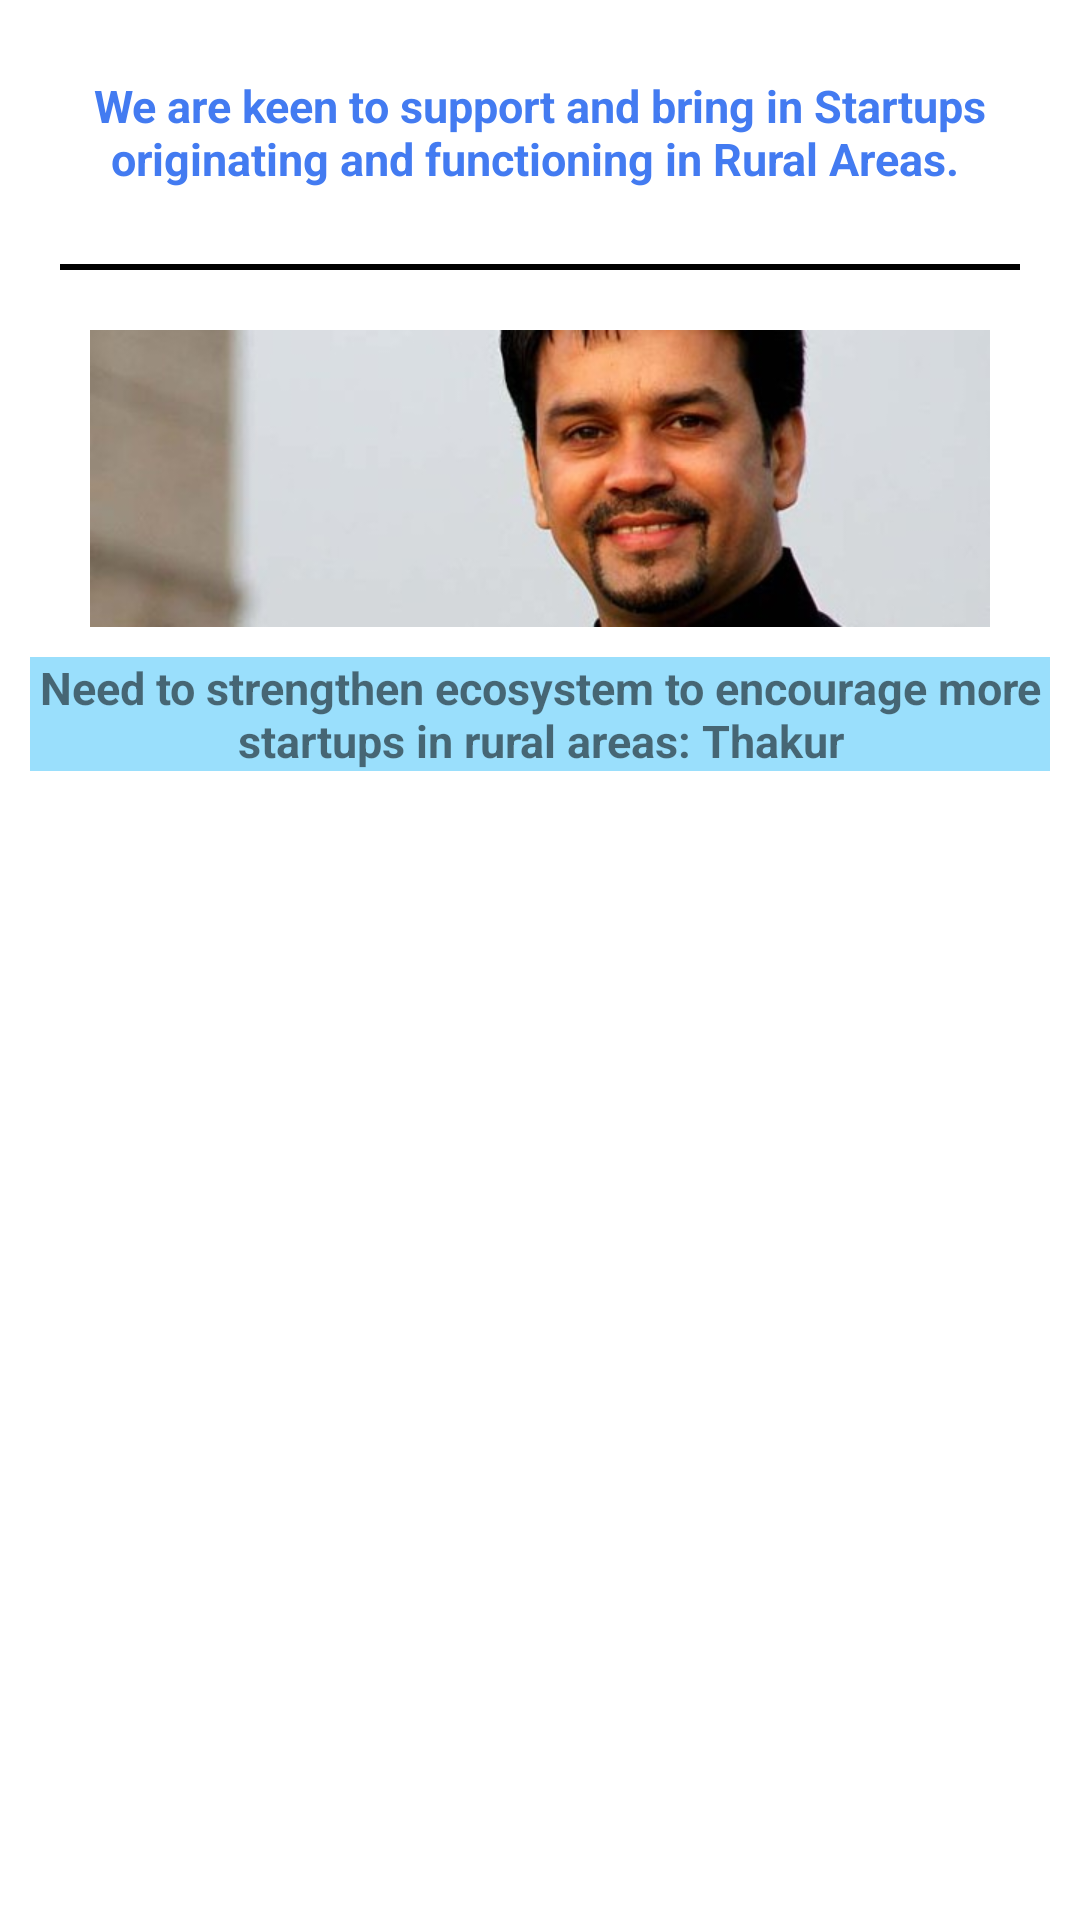

Produce the Android XML layout that renders to this screen, including the resource entries it uses.
<!-- AndroidManifest.xml: application theme Theme.PrabishaStartupNetwork -->
<!-- res/layout/activity_rural.xml -->
<?xml version="1.0" encoding="utf-8"?>
<LinearLayout xmlns:android="http://schemas.android.com/apk/res/android"
    xmlns:app="http://schemas.android.com/apk/res-auto"
    xmlns:tools="http://schemas.android.com/tools"
    android:layout_width="match_parent"
    android:layout_height="match_parent"
    tools:context="com.prabishastartup.psn.app.startup.prabisha.RuralActivity">
    <ScrollView
        android:layout_width="match_parent"
        android:layout_height="match_parent">
        <LinearLayout
            android:layout_width="match_parent"
            android:layout_height="match_parent"
            android:orientation="vertical">

            <TextView
                android:layout_width="match_parent"
                android:layout_marginTop="20dp"
                android:layout_height="wrap_content"
                android:text="We are keen to support and bring in Startups originating and functioning in Rural Areas. "
                android:padding="20dp"
                android:textSize="15dp"
                android:layout_margin="5dp"
                android:textStyle="bold"
                android:textColor="@color/text_colour"
                android:gravity="center"/>
            <TextView
                android:layout_width="match_parent"
                android:layout_height="2dp"
                android:background="@color/black"
                android:layout_marginRight="20dp"
                android:layout_marginLeft="20dp"/>

            <ImageView
                android:layout_width="match_parent"
                android:layout_height="wrap_content"
                android:src="@drawable/rural_image_feed"
                android:scaleType="fitCenter"
                android:layout_marginTop="20dp"
                android:id="@+id/rural_news_image"/>
            <TextView
                android:layout_width="match_parent"
                android:layout_marginTop="20dp"
                android:layout_height="wrap_content"
                android:text="Need to strengthen ecosystem to encourage more startups in rural areas: Thakur"
                android:textSize="15dp"
                android:layout_margin="10dp"
                android:background="@color/TextBackgroundColour"
                android:textStyle="bold"
                android:gravity="center"
                android:id="@+id/rural_news"/>


        </LinearLayout>
    </ScrollView>

</LinearLayout>
<!-- resources referenced by this layout -->
<resources>
  <color name="TextBackgroundColour">#A664CEFB</color>
  <color name="black">#FF000000</color>
  <color name="text_colour">#437BF1</color>
  <!-- drawable rural_image_feed: jpg bitmap (drawable-xhdpi, 15760 bytes) -->
  <style name="Theme.PrabishaStartupNetwork" parent="Theme.MaterialComponents.DayNight.DarkActionBar">
          
          <item name="font">@font/poppins</item>
          <item name="colorPrimary">#e25822</item>
          <item name="colorPrimaryVariant">#050505</item>
          <item name="colorOnPrimary">@color/white</item>
          
          <item name="colorSecondary">@color/teal_200</item>
          <item name="colorSecondaryVariant">@color/teal_700</item>
          <item name="colorOnSecondary">@color/black</item>
          
          <item name="android:statusBarColor" tools:targetApi="l">?attr/colorPrimaryVariant</item>
          
      </style>
  <color name="white">#FFFFFFFF</color>
  <color name="teal_200">#FF03DAC5</color>
  <color name="teal_700">#FF018786</color>
</resources>
